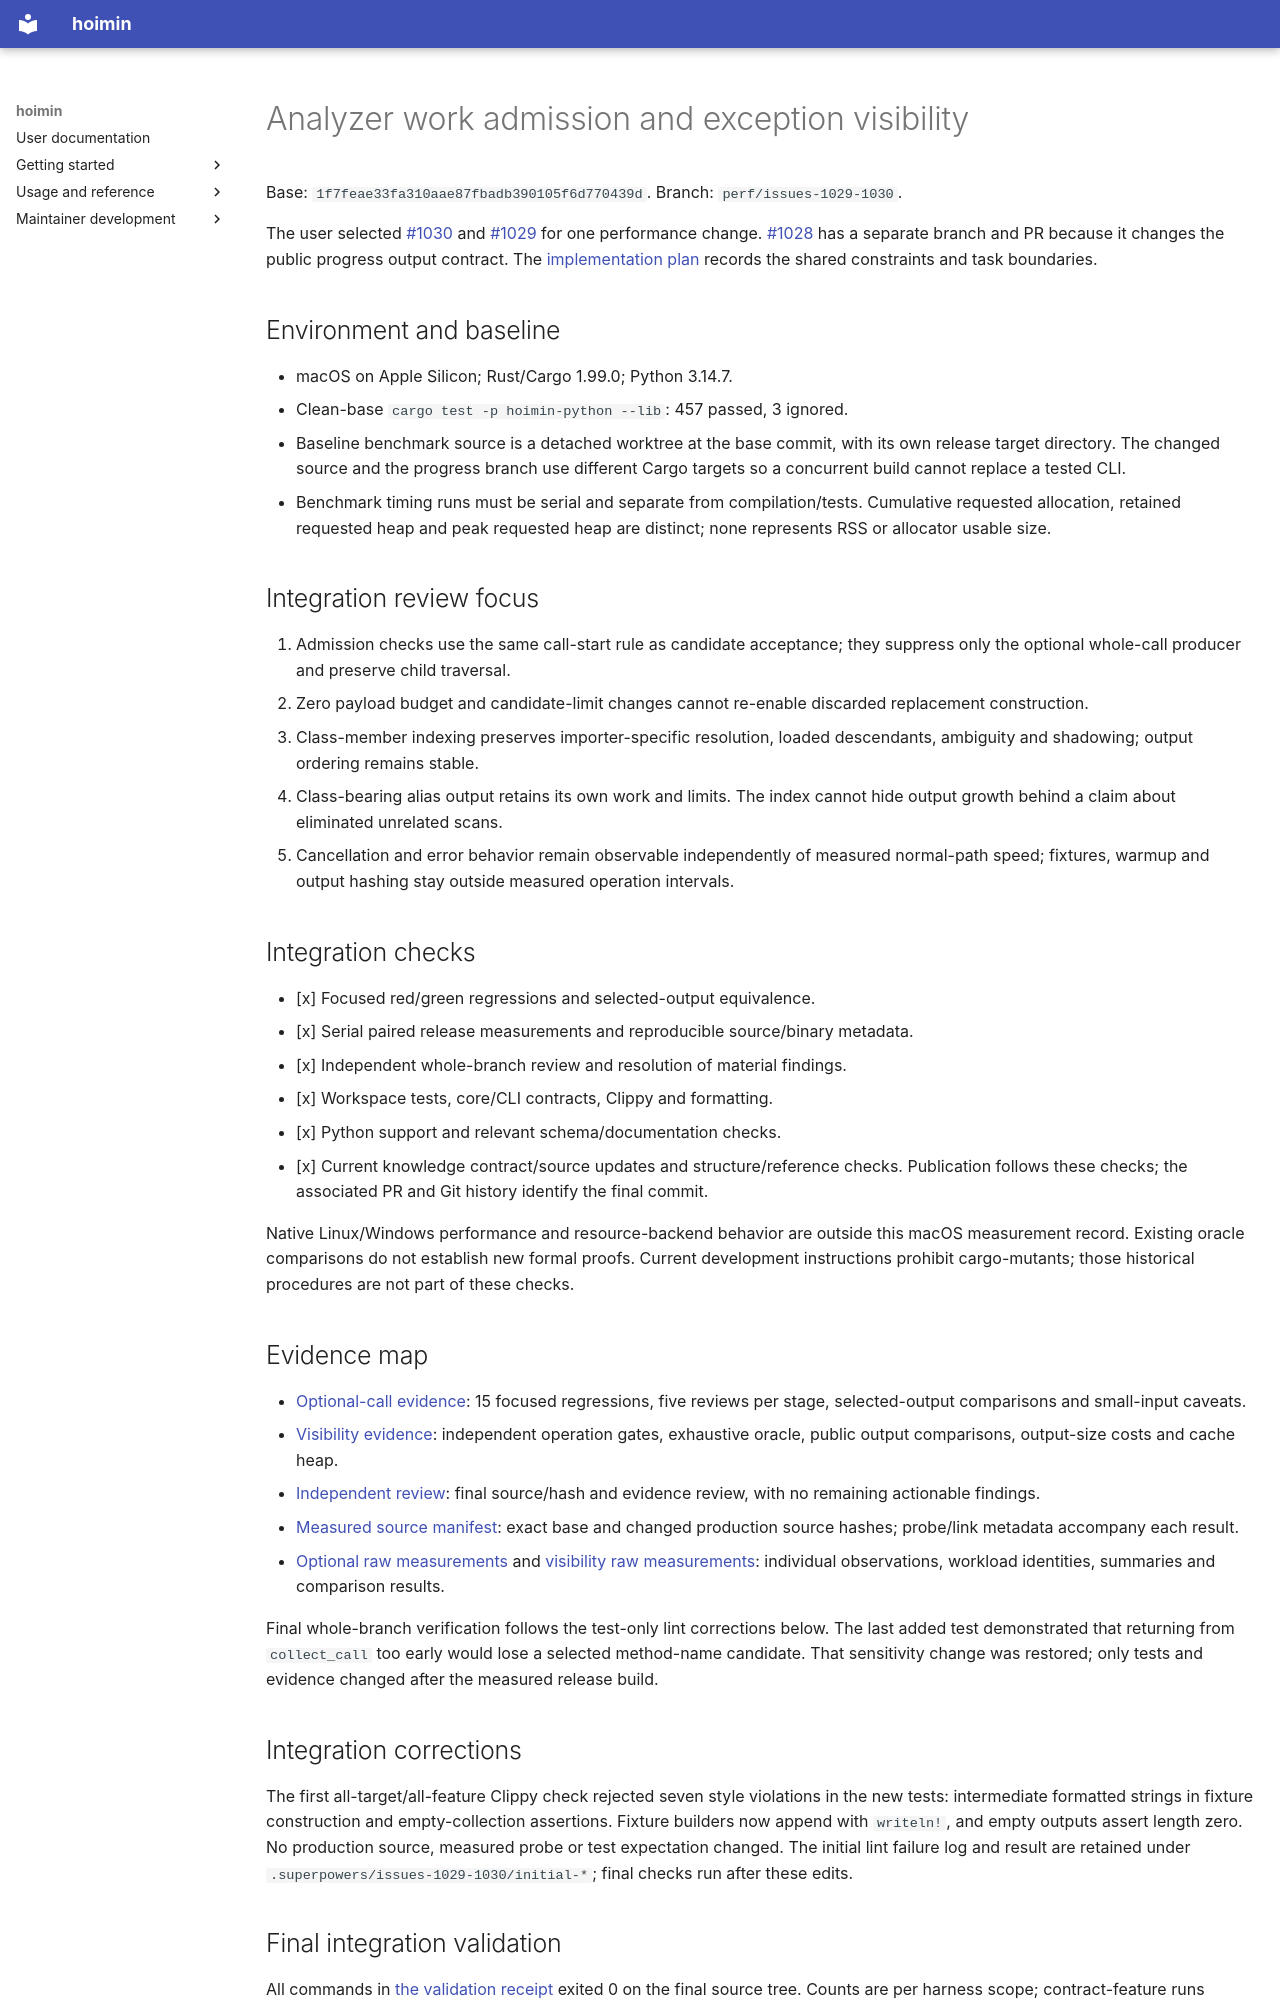

repository: HayaoSuzuki/hoimin · page: development/work/maintenance/2026-10-20-issues-1029-1030/index.html · generator: mkdocs

# Analyzer work admission and exception visibility

Base: `1f7feae33fa310aae87fbadb390105f6d770439d`.
Branch: `perf/issues-1029-1030`.

The user selected [#1030](https://github.com/HayaoSuzuki/hoimin/issues/1030)
and [#1029](https://github.com/HayaoSuzuki/hoimin/issues/1029) for one performance
change. [#1028](https://github.com/HayaoSuzuki/hoimin/issues/1028) has a separate
branch and PR because it changes the public progress output contract.
The [implementation plan](../../plans/2026-10-20-issues-1029-1030.md)
records the shared constraints and task boundaries.

## Environment and baseline

- macOS on Apple Silicon; Rust/Cargo 1.99.0; Python 3.14.7.
- Clean-base `cargo test -p hoimin-python --lib`: 457 passed, 3 ignored.
- Baseline benchmark source is a detached worktree at the base commit, with its
  own release target directory. The changed source and the progress branch use
  different Cargo targets so a concurrent build cannot replace a tested CLI.
- Benchmark timing runs must be serial and separate from compilation/tests.
  Cumulative requested allocation, retained requested heap and peak requested
  heap are distinct; none represents RSS or allocator usable size.

## Integration review focus

1. Admission checks use the same call-start rule as candidate acceptance; they
   suppress only the optional whole-call producer and preserve child traversal.
2. Zero payload budget and candidate-limit changes cannot re-enable discarded
   replacement construction.
3. Class-member indexing preserves importer-specific resolution, loaded
   descendants, ambiguity and shadowing; output ordering remains stable.
4. Class-bearing alias output retains its own work and limits. The index cannot
   hide output growth behind a claim about eliminated unrelated scans.
5. Cancellation and error behavior remain observable independently of measured
   normal-path speed; fixtures, warmup and output hashing stay outside measured
   operation intervals.

## Integration checks

- [x] Focused red/green regressions and selected-output equivalence.
- [x] Serial paired release measurements and reproducible source/binary metadata.
- [x] Independent whole-branch review and resolution of material findings.
- [x] Workspace tests, core/CLI contracts, Clippy and formatting.
- [x] Python support and relevant schema/documentation checks.
- [x] Current knowledge contract/source updates and structure/reference checks.
Publication follows these checks; the associated PR and Git history identify the final commit.

Native Linux/Windows performance and resource-backend behavior are outside this
macOS measurement record. Existing oracle comparisons do not establish new
formal proofs. Current development instructions prohibit cargo-mutants; those
historical procedures are not part of these checks.


## Evidence map

- [Optional-call evidence](optional-keywords.md): 15 focused regressions,
  five reviews per stage, selected-output comparisons and small-input caveats.
- [Visibility evidence](exception-visibility.md): independent operation gates,
  exhaustive oracle, public output comparisons, output-size costs and cache heap.
- [Independent review](independent-review.md): final source/hash and evidence
  review, with no remaining actionable findings.
- [Measured source manifest](production-source-manifest.json): exact base and
  changed production source hashes; probe/link metadata accompany each result.
- [Optional raw measurements](optional-measurement.json) and
  [visibility raw measurements](visibility-measurements.json): individual
  observations, workload identities, summaries and comparison results.

Final whole-branch verification follows the test-only lint corrections below.
The last added test demonstrated that returning from `collect_call` too early would
lose a selected method-name candidate. That sensitivity change was restored;
only tests and evidence changed after the measured release build.
